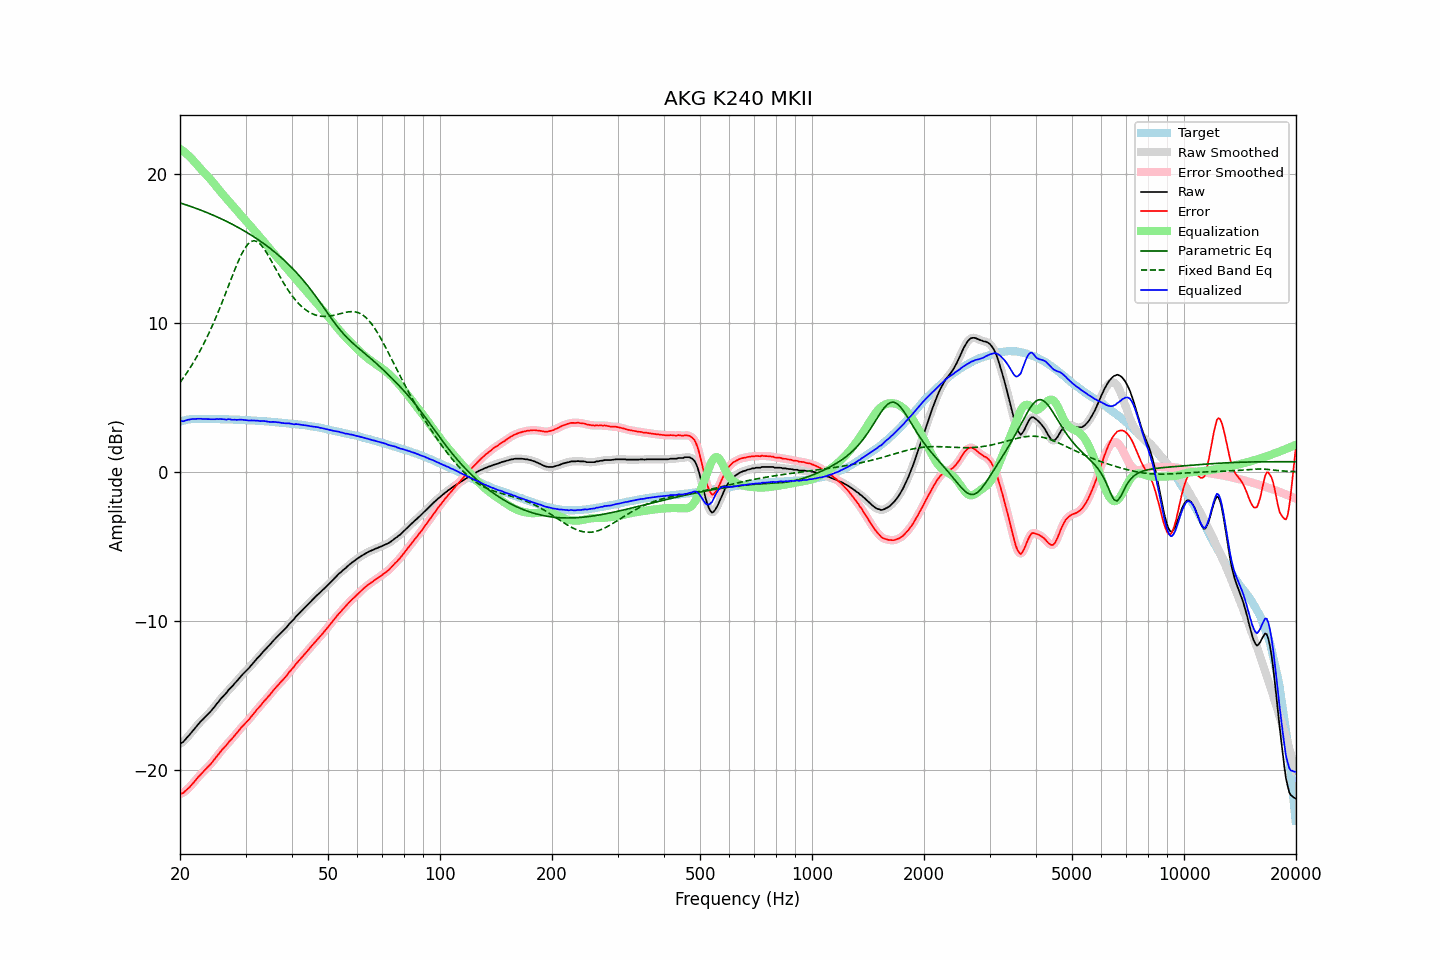

The file beside this chart, header and first rows:
frequency, raw, error, smoothed, error_smoothed, equalization, parametric_eq, fixed_band_eq, equalized_raw, equalized_smoothed, target
20.00, -18.25, -21.61, -18.26, -21.62, 21.66, 18.03, 5.98, 3.41, 3.40, 3.36
20.20, -18.19, -21.58, -18.19, -21.58, 21.59, 18.00, 6.13, 3.40, 3.40, 3.39
20.40, -18.13, -21.55, -18.10, -21.53, 21.51, 17.96, 6.28, 3.38, 3.41, 3.42
20.61, -18.00, -21.45, -18.00, -21.45, 21.42, 17.93, 6.43, 3.42, 3.42, 3.44
20.81, -17.88, -21.35, -17.88, -21.36, 21.33, 17.89, 6.59, 3.46, 3.45, 3.47
21.02, -17.75, -21.25, -17.76, -21.25, 21.24, 17.86, 6.75, 3.49, 3.48, 3.50
21.23, -17.64, -21.15, -17.63, -21.15, 21.14, 17.82, 6.92, 3.50, 3.51, 3.51
21.44, -17.51, -21.03, -17.50, -21.03, 21.03, 17.78, 7.09, 3.52, 3.53, 3.52
21.66, -17.37, -20.90, -17.38, -20.91, 20.91, 17.74, 7.26, 3.54, 3.53, 3.53
21.87, -17.25, -20.78, -17.24, -20.78, 20.78, 17.70, 7.45, 3.54, 3.54, 3.53
22.09, -17.12, -20.66, -17.11, -20.65, 20.66, 17.67, 7.63, 3.54, 3.55, 3.54
22.31, -16.98, -20.52, -16.98, -20.53, 20.53, 17.63, 7.82, 3.56, 3.55, 3.54
22.54, -16.86, -20.40, -16.86, -20.40, 20.41, 17.58, 8.01, 3.55, 3.55, 3.54
22.76, -16.74, -20.28, -16.74, -20.28, 20.29, 17.54, 8.22, 3.56, 3.55, 3.54
22.99, -16.64, -20.17, -16.63, -20.17, 20.18, 17.50, 8.42, 3.54, 3.54, 3.53
23.22, -16.53, -20.06, -16.53, -20.06, 20.07, 17.46, 8.63, 3.54, 3.54, 3.53
23.45, -16.42, -19.95, -16.42, -19.95, 19.95, 17.42, 8.85, 3.54, 3.53, 3.53
23.69, -16.31, -19.84, -16.31, -19.84, 19.84, 17.37, 9.07, 3.53, 3.53, 3.53
23.92, -16.20, -19.73, -16.20, -19.73, 19.73, 17.33, 9.30, 3.53, 3.53, 3.53
24.16, -16.09, -19.62, -16.08, -19.62, 19.60, 17.28, 9.53, 3.52, 3.52, 3.53
24.40, -15.96, -19.49, -15.96, -19.49, 19.48, 17.24, 9.77, 3.52, 3.52, 3.53
24.65, -15.83, -19.35, -15.83, -19.36, 19.35, 17.19, 10.02, 3.52, 3.52, 3.52
24.89, -15.70, -19.22, -15.69, -19.22, 19.22, 17.14, 10.26, 3.52, 3.52, 3.52
25.14, -15.55, -19.07, -15.55, -19.08, 19.08, 17.09, 10.52, 3.54, 3.53, 3.52
25.39, -15.43, -18.95, -15.42, -18.94, 18.95, 17.05, 10.78, 3.52, 3.53, 3.52
25.65, -15.28, -18.80, -15.28, -18.81, 18.82, 17.00, 11.04, 3.54, 3.53, 3.52
25.91, -15.16, -18.68, -15.16, -18.68, 18.69, 16.95, 11.31, 3.53, 3.53, 3.51
26.16, -15.04, -18.55, -15.04, -18.56, 18.56, 16.89, 11.59, 3.52, 3.51, 3.51
26.43, -14.93, -18.44, -14.93, -18.44, 18.43, 16.84, 11.86, 3.50, 3.51, 3.51
26.69, -14.82, -18.33, -14.80, -18.31, 18.31, 16.79, 12.14, 3.49, 3.51, 3.51
26.96, -14.66, -18.17, -14.68, -18.19, 18.19, 16.74, 12.42, 3.53, 3.51, 3.51
27.23, -14.55, -18.05, -14.56, -18.07, 18.07, 16.68, 12.70, 3.52, 3.51, 3.50
27.50, -14.45, -17.95, -14.44, -17.94, 17.94, 16.63, 12.98, 3.50, 3.51, 3.50
27.77, -14.34, -17.83, -14.33, -17.83, 17.82, 16.57, 13.26, 3.48, 3.49, 3.49
28.05, -14.20, -17.69, -14.21, -17.70, 17.69, 16.51, 13.53, 3.49, 3.48, 3.49
28.33, -14.09, -17.57, -14.08, -17.57, 17.56, 16.46, 13.80, 3.48, 3.48, 3.48
28.62, -13.96, -17.44, -13.96, -17.44, 17.44, 16.40, 14.05, 3.48, 3.48, 3.48
28.90, -13.83, -17.31, -13.83, -17.31, 17.32, 16.34, 14.29, 3.49, 3.49, 3.48
29.19, -13.70, -17.17, -13.70, -17.18, 17.19, 16.28, 14.53, 3.49, 3.49, 3.47
29.48, -13.59, -17.06, -13.59, -17.06, 17.07, 16.21, 14.73, 3.48, 3.48, 3.47
29.78, -13.48, -16.94, -13.48, -16.94, 16.95, 16.15, 14.93, 3.47, 3.47, 3.46
30.08, -13.37, -16.83, -13.37, -16.84, 16.83, 16.09, 15.09, 3.46, 3.46, 3.46
30.38, -13.26, -16.71, -13.26, -16.72, 16.71, 16.02, 15.24, 3.45, 3.45, 3.45
30.68, -13.16, -16.61, -13.15, -16.60, 16.59, 15.96, 15.34, 3.43, 3.44, 3.45
30.99, -13.02, -16.46, -13.03, -16.47, 16.46, 15.89, 15.43, 3.44, 3.44, 3.44
31.30, -12.90, -16.33, -12.90, -16.34, 16.34, 15.82, 15.47, 3.44, 3.43, 3.43
31.61, -12.78, -16.21, -12.77, -16.20, 16.21, 15.75, 15.49, 3.43, 3.44, 3.43
31.93, -12.65, -16.07, -12.65, -16.07, 16.08, 15.68, 15.47, 3.43, 3.43, 3.42
32.24, -12.52, -15.93, -12.53, -15.95, 15.95, 15.61, 15.43, 3.43, 3.42, 3.41
32.57, -12.41, -15.82, -12.41, -15.82, 15.82, 15.54, 15.35, 3.41, 3.41, 3.41
32.89, -12.30, -15.70, -12.29, -15.69, 15.69, 15.46, 15.26, 3.39, 3.40, 3.40
33.22, -12.17, -15.56, -12.17, -15.57, 15.57, 15.39, 15.13, 3.40, 3.40, 3.39
33.55, -12.04, -15.43, -12.05, -15.44, 15.44, 15.31, 15.00, 3.40, 3.40, 3.39
33.89, -11.93, -15.31, -11.93, -15.31, 15.32, 15.23, 14.84, 3.39, 3.39, 3.38
34.23, -11.82, -15.19, -11.82, -15.19, 15.19, 15.15, 14.67, 3.37, 3.37, 3.37
34.57, -11.71, -15.07, -11.71, -15.07, 15.06, 15.07, 14.48, 3.36, 3.35, 3.36
34.92, -11.60, -14.95, -11.59, -14.95, 14.94, 14.99, 14.30, 3.34, 3.35, 3.35
35.27, -11.47, -14.81, -11.47, -14.81, 14.81, 14.90, 14.10, 3.34, 3.34, 3.34
35.62, -11.34, -14.67, -11.35, -14.68, 14.69, 14.81, 13.90, 3.35, 3.34, 3.33
35.97, -11.23, -14.55, -11.23, -14.55, 14.56, 14.73, 13.71, 3.33, 3.33, 3.32
... 635 more rows
